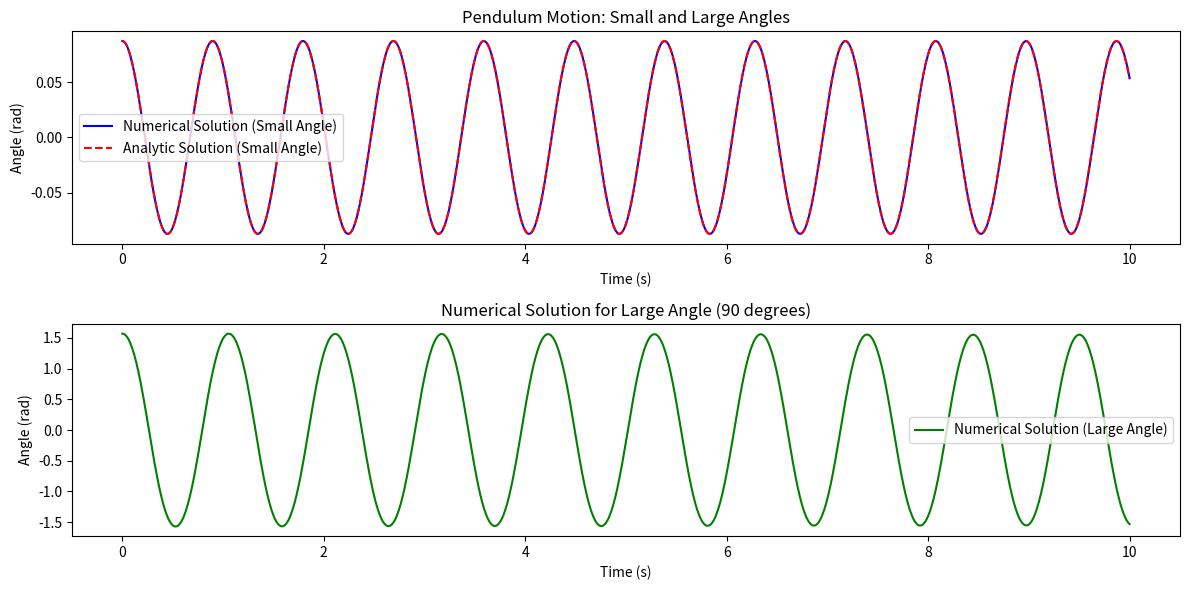

The script that saved this image:
import numpy as np
import matplotlib.pyplot as plt
from scipy.integrate import solve_ivp

L = 0.2  
g = 9.81 
theta0_small = np.radians(5)  
theta0_large = np.radians(90) 
omega0 = 0  
t_span = (0, 10)
t_eval = np.linspace(0, 10, 1000)
def pendulum_system(t, y):
    theta, omega = y
    dtheta_dt = omega
    domega_dt = - (g / L) * np.sin(theta)
    return [dtheta_dt, domega_dt]

sol_small = solve_ivp(pendulum_system, t_span, [theta0_small, omega0], t_eval=t_eval)
sol_large = solve_ivp(pendulum_system, t_span, [theta0_large, omega0], t_eval=t_eval)

def analytic_solution_small_angle(t, theta0):
    return theta0 * np.cos(np.sqrt(g / L) * t)

theta_analytic_small = analytic_solution_small_angle(t_eval, theta0_small)

plt.figure(figsize=(12, 6))

plt.subplot(2, 1, 1)
plt.plot(t_eval, sol_small.y[0], label='Numerical Solution (Small Angle)', color='blue')
plt.plot(t_eval, theta_analytic_small, '--', label='Analytic Solution (Small Angle)', color='red')
plt.title('Pendulum Motion: Small and Large Angles')
plt.xlabel('Time (s)')
plt.ylabel('Angle (rad)')
plt.legend()

plt.subplot(2, 1, 2)
plt.plot(t_eval, sol_large.y[0], label='Numerical Solution (Large Angle)', color='green')
plt.title('Numerical Solution for Large Angle (90 degrees)')
plt.xlabel('Time (s)')
plt.ylabel('Angle (rad)')
plt.legend()

plt.tight_layout()
plt.show()
